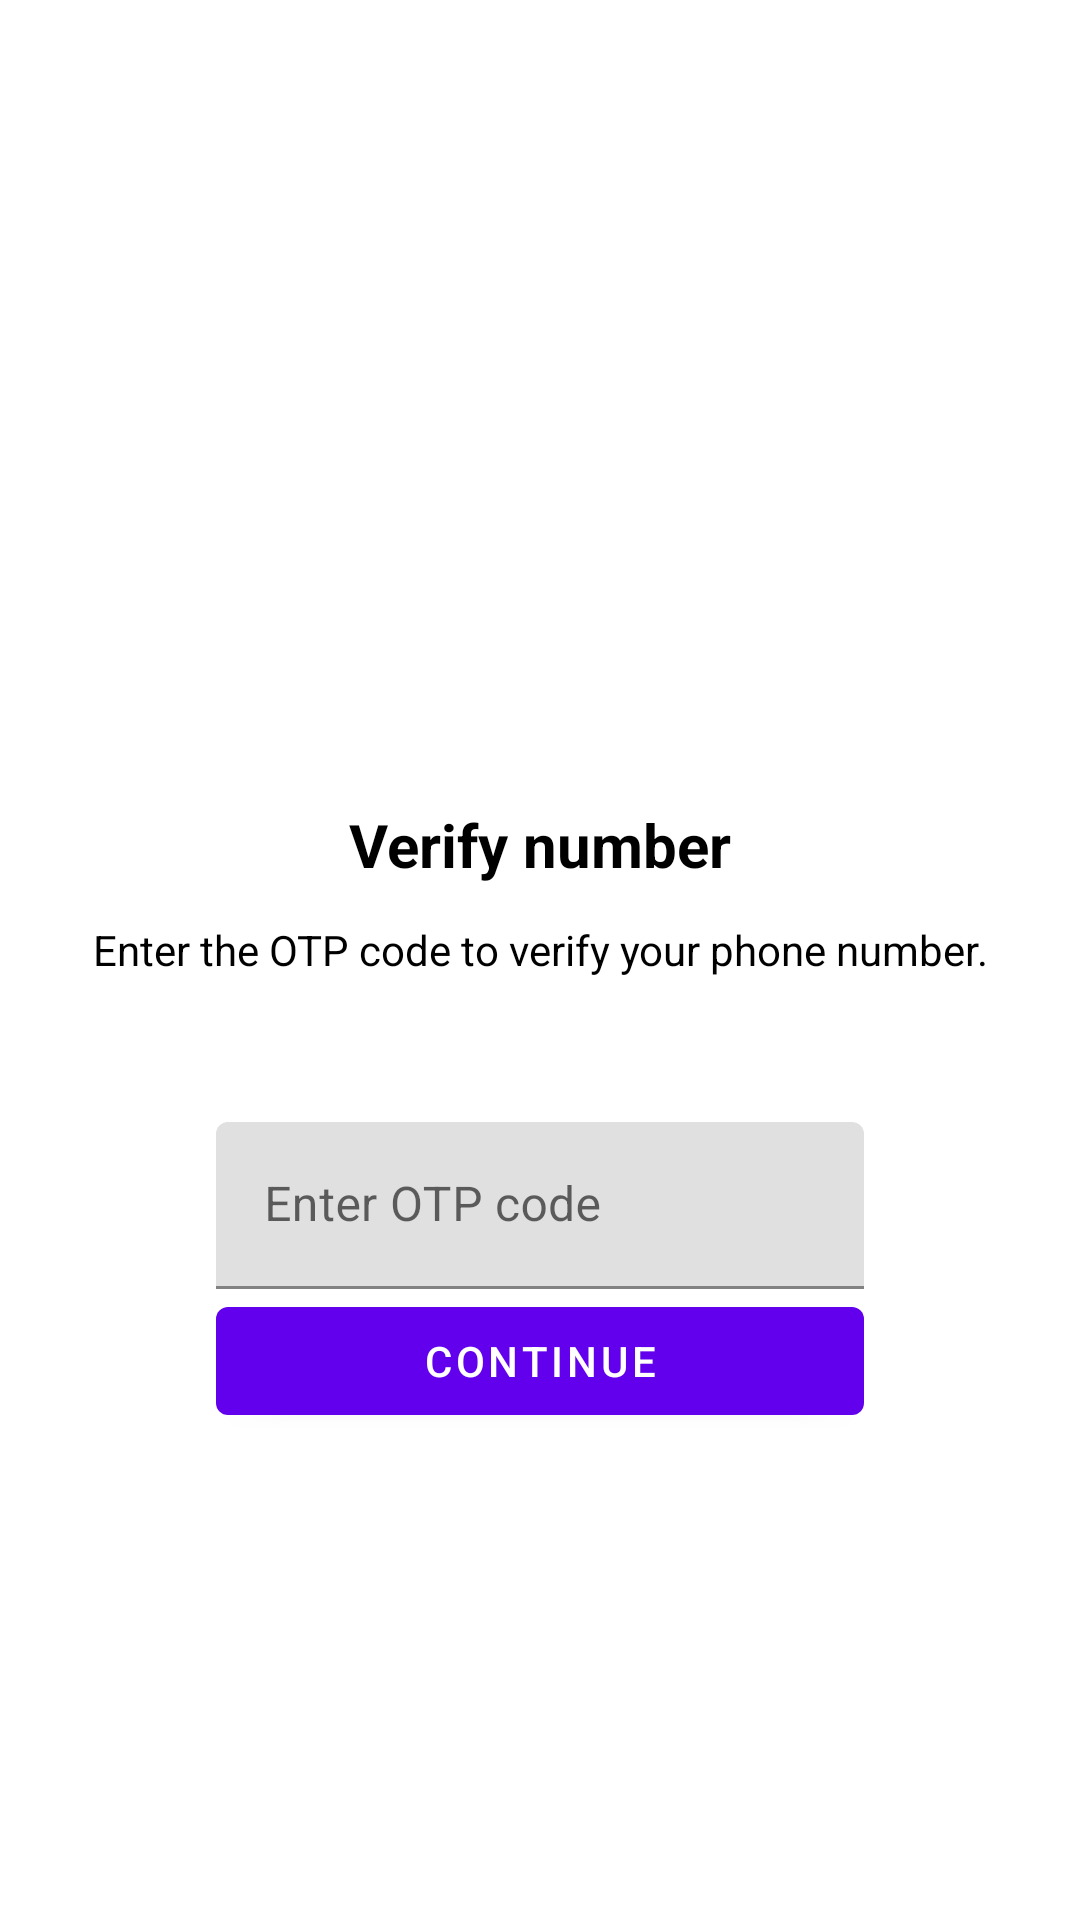

This screen was rendered from an Android layout file. Write that file and the resources it references.
<!-- AndroidManifest.xml: application theme Theme.MyMesenger -->
<!-- res/layout/activity_otpactivity.xml -->
<?xml version="1.0" encoding="utf-8"?>
<androidx.constraintlayout.widget.ConstraintLayout xmlns:android="http://schemas.android.com/apk/res/android"
    xmlns:app="http://schemas.android.com/apk/res-auto"
    xmlns:tools="http://schemas.android.com/tools"
    android:layout_width="match_parent"
    android:padding="24dp"
    android:layout_height="match_parent"
    tools:context=".activity.NumberActivity">

    <ImageView
        android:id="@+id/imageView"
        android:layout_width="wrap_content"
        android:layout_height="220dp"
        app:layout_constraintEnd_toEndOf="parent"
        app:layout_constraintStart_toStartOf="parent"
        app:layout_constraintTop_toTopOf="parent"
        app:srcCompat="@drawable/ic_otp" />

    <TextView
        android:id="@+id/textView"
        android:layout_width="wrap_content"
        android:layout_height="wrap_content"
        android:text="Verify number"
        android:layout_marginTop="24dp"
        android:textColor="@color/black"
        android:textSize="20sp"
        android:textStyle="bold"
        app:layout_constraintEnd_toEndOf="parent"
        app:layout_constraintStart_toStartOf="parent"
        app:layout_constraintTop_toBottomOf="@+id/imageView" />

    <TextView
        android:id="@+id/textView2"
        android:layout_width="wrap_content"
        android:layout_height="wrap_content"
        android:layout_marginTop="12dp"
        android:text="Enter the OTP code to verify your phone number."
        android:textColor="@color/black"
        app:layout_constraintEnd_toEndOf="@+id/textView"
        app:layout_constraintStart_toStartOf="@+id/textView"
        app:layout_constraintTop_toBottomOf="@+id/textView" />

    <LinearLayout
        android:layout_width="match_parent"
        android:layout_height="wrap_content"
        android:layout_margin="48dp"
        android:orientation="vertical"
        app:layout_constraintEnd_toEndOf="@+id/textView2"
        app:layout_constraintStart_toStartOf="@+id/textView2"
        app:layout_constraintTop_toBottomOf="@+id/textView2">

        <com.google.android.material.textfield.TextInputLayout
            style="@style/ThemeOverlay.Material3.TextInputEditText.OutlinedBox"
            android:layout_width="match_parent"
            android:layout_height="match_parent">

            <com.google.android.material.textfield.TextInputEditText
                android:id="@+id/otp"
                android:layout_width="match_parent"
                android:layout_height="wrap_content"
                android:inputType="number"
                android:hint="Enter OTP code" />

            <Button
                android:id="@+id/button"
                android:layout_width="match_parent"
                android:layout_height="wrap_content"
                android:text="Continue" />
        </com.google.android.material.textfield.TextInputLayout>
    </LinearLayout>
</androidx.constraintlayout.widget.ConstraintLayout>
<!-- resources referenced by this layout -->
<resources>
  <style name="Theme.MyMesenger" parent="Theme.MaterialComponents.DayNight.DarkActionBar">
          
          <item name="colorPrimary">@color/colorPrimary</item>
          <item name="colorPrimaryVariant">@color/colorPrimaryDark</item>
          <item name="colorOnPrimary">@color/white</item>
          
          <item name="colorSecondary">@color/colorPrimary</item>
          <item name="colorSecondaryVariant">@color/colorPrimaryDark</item>
          <item name="colorOnSecondary">@color/black</item>
          
          <item name="android:statusBarColor">?attr/colorPrimaryVariant</item>
          
      </style>
  <!-- not gathered from this repository: default colours our renderer supplied (Android Studio template values) -->
  <color name="black">#FF000000</color>
  <color name="white">#FFFFFFFF</color>
  <color name="colorPrimary">#FF6200EE</color>
  <color name="colorPrimaryDark">#FF3700B3</color>
</resources>
